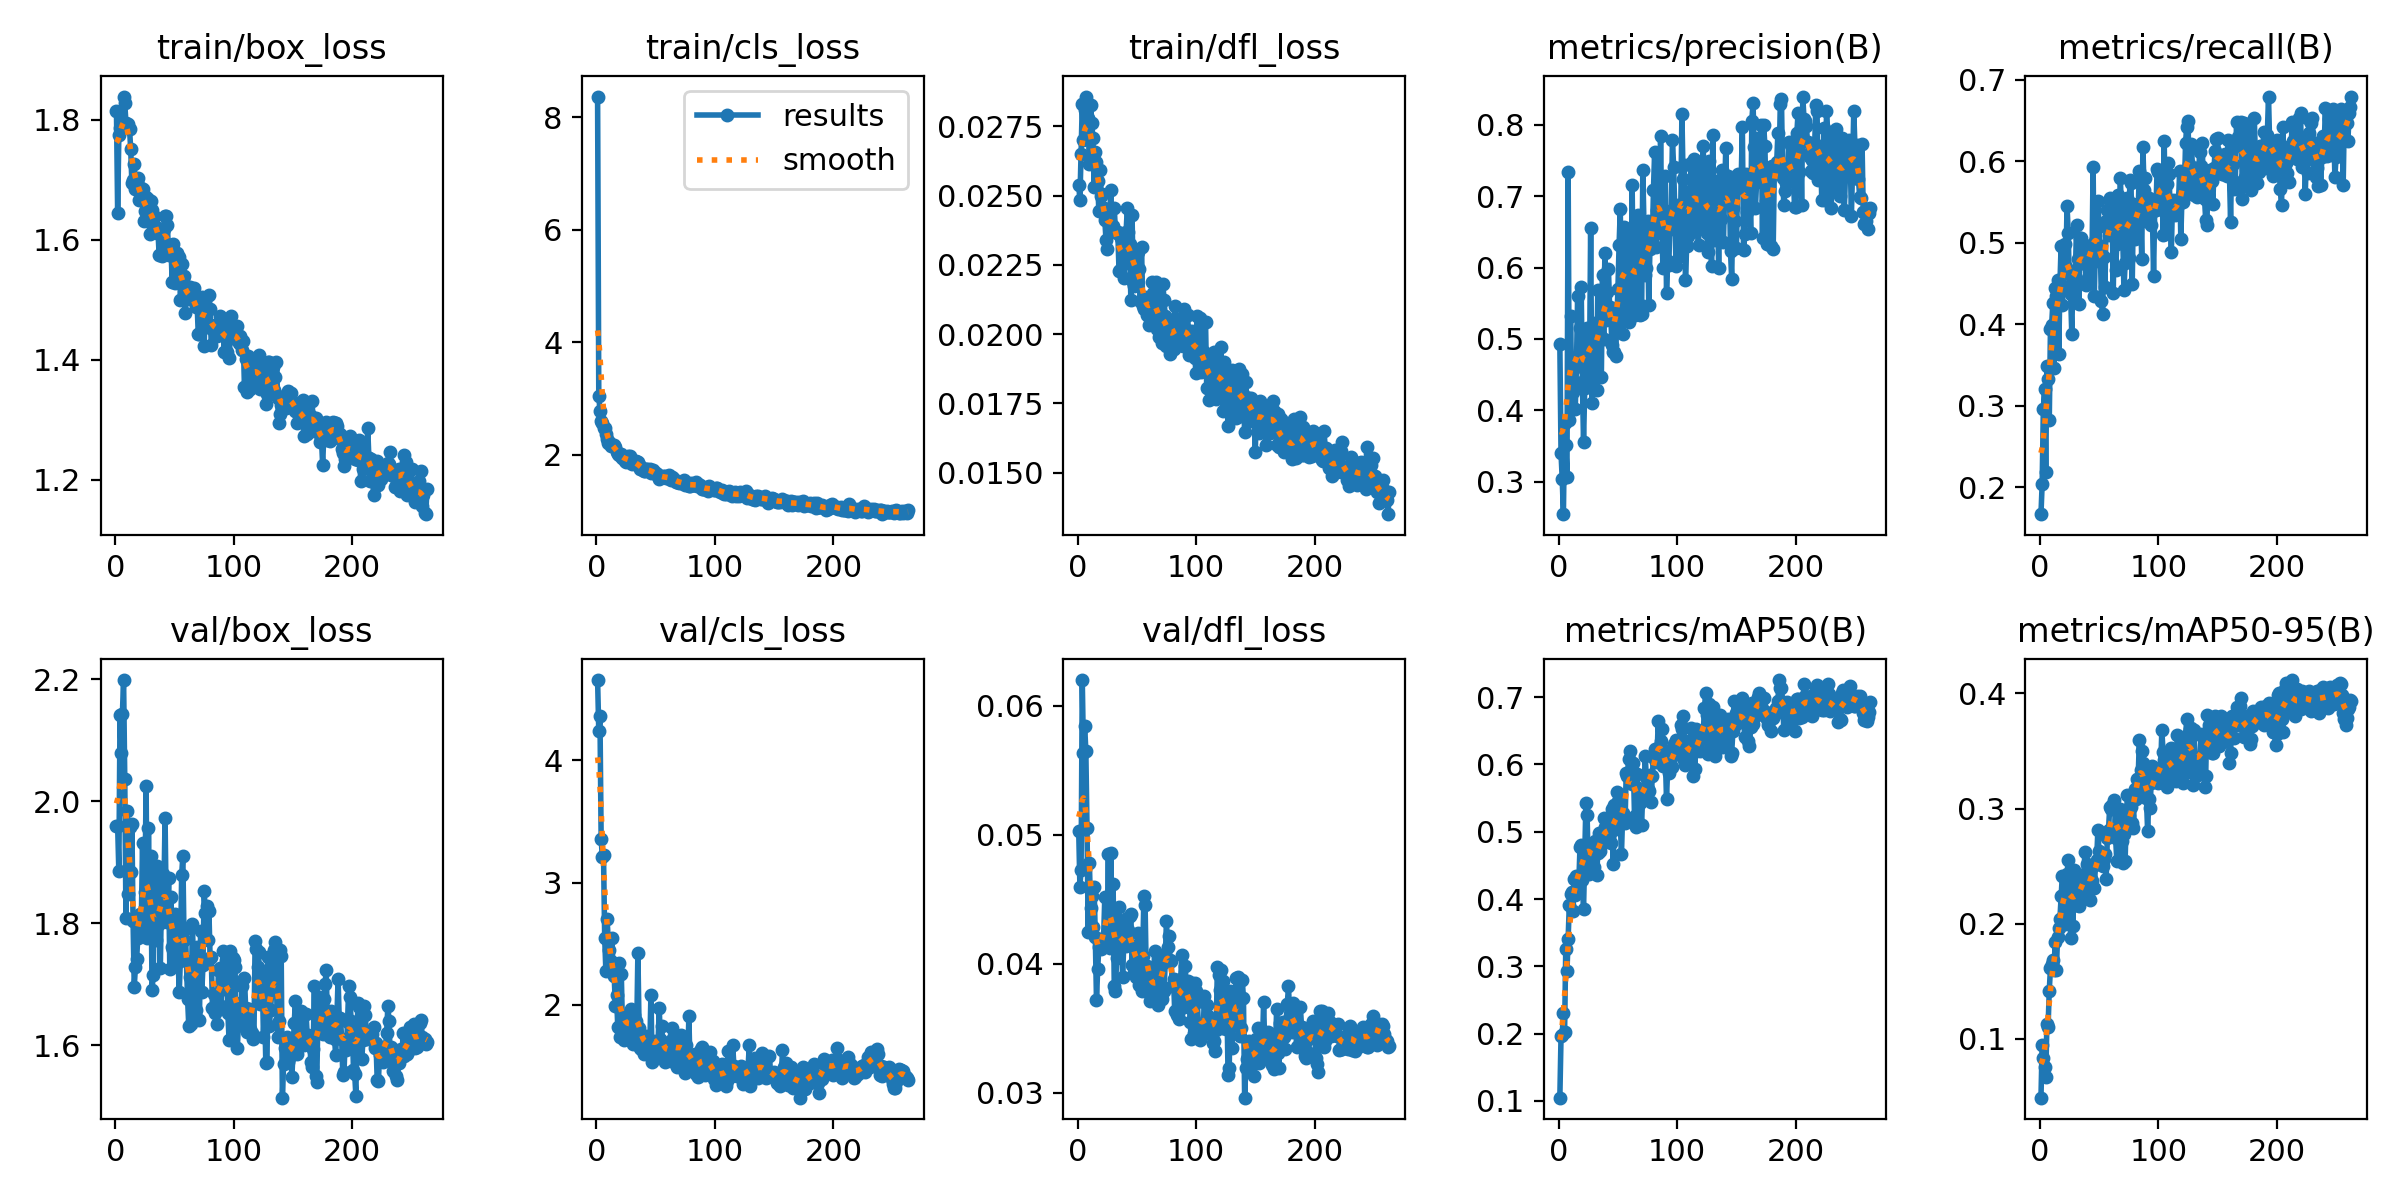

The table this chart was drawn from, first rows:
epoch, time, train/box_loss, train/cls_loss, train/dfl_loss, metrics/precision(B), metrics/recall(B), metrics/mAP50(B), metrics/mAP50-95(B), val/box_loss, val/cls_loss, val/dfl_loss, lr/pg0, lr/pg1, lr/pg2
1, 9.852, 1.772, 8.44, 0.02453, 0.1617, 0.2543, 0.1418, 0.06617, 1.768, 3.607, 0.04145, 0.0002914, 0.0002914, 0.04058
2, 14.75, 1.592, 3.121, 0.02391, 0.2551, 0.3589, 0.2724, 0.133, 1.696, 3.977, 0.0349, 0.0005895, 0.0005895, 0.03088
3, 18.31, 1.689, 2.715, 0.02498, 0.349, 0.2905, 0.265, 0.1216, 1.778, 2.767, 0.0428, 0.0008855, 0.0008855, 0.02117
4, 21.84, 1.708, 2.614, 0.02682, 0.404, 0.2986, 0.3167, 0.1429, 1.907, 2.374, 0.04708, 0.00118, 0.00118, 0.01147
5, 25.26, 1.71, 2.554, 0.02508, 0.4047, 0.3288, 0.3272, 0.1372, 2.092, 2.824, 0.0588, 0.001472, 0.001472, 0.001757
6, 28.8, 1.732, 2.418, 0.0267, 0.3248, 0.4534, 0.3452, 0.138, 2.005, 2.803, 0.04894, 0.001475, 0.001475, 0.001475
7, 32.2, 1.767, 2.389, 0.02663, 0.3259, 0.3619, 0.3281, 0.1358, 2.022, 2.335, 0.04666, 0.00147, 0.00147, 0.00147
8, 35.54, 1.767, 2.289, 0.02609, 0.3495, 0.4423, 0.3386, 0.1581, 1.962, 2.254, 0.04516, 0.001465, 0.001465, 0.001465
9, 38.94, 1.738, 2.291, 0.02652, 0.3845, 0.3711, 0.3571, 0.1598, 1.85, 2.36, 0.04293, 0.00146, 0.00146, 0.00146
10, 42.37, 1.749, 2.22, 0.02503, 0.3951, 0.3676, 0.3909, 0.169, 2.021, 2.246, 0.04797, 0.001455, 0.001455, 0.001455
11, 46.13, 1.787, 2.226, 0.02785, 0.3221, 0.4978, 0.3586, 0.1453, 2.04, 4.409, 0.04907, 0.00145, 0.00145, 0.00145
